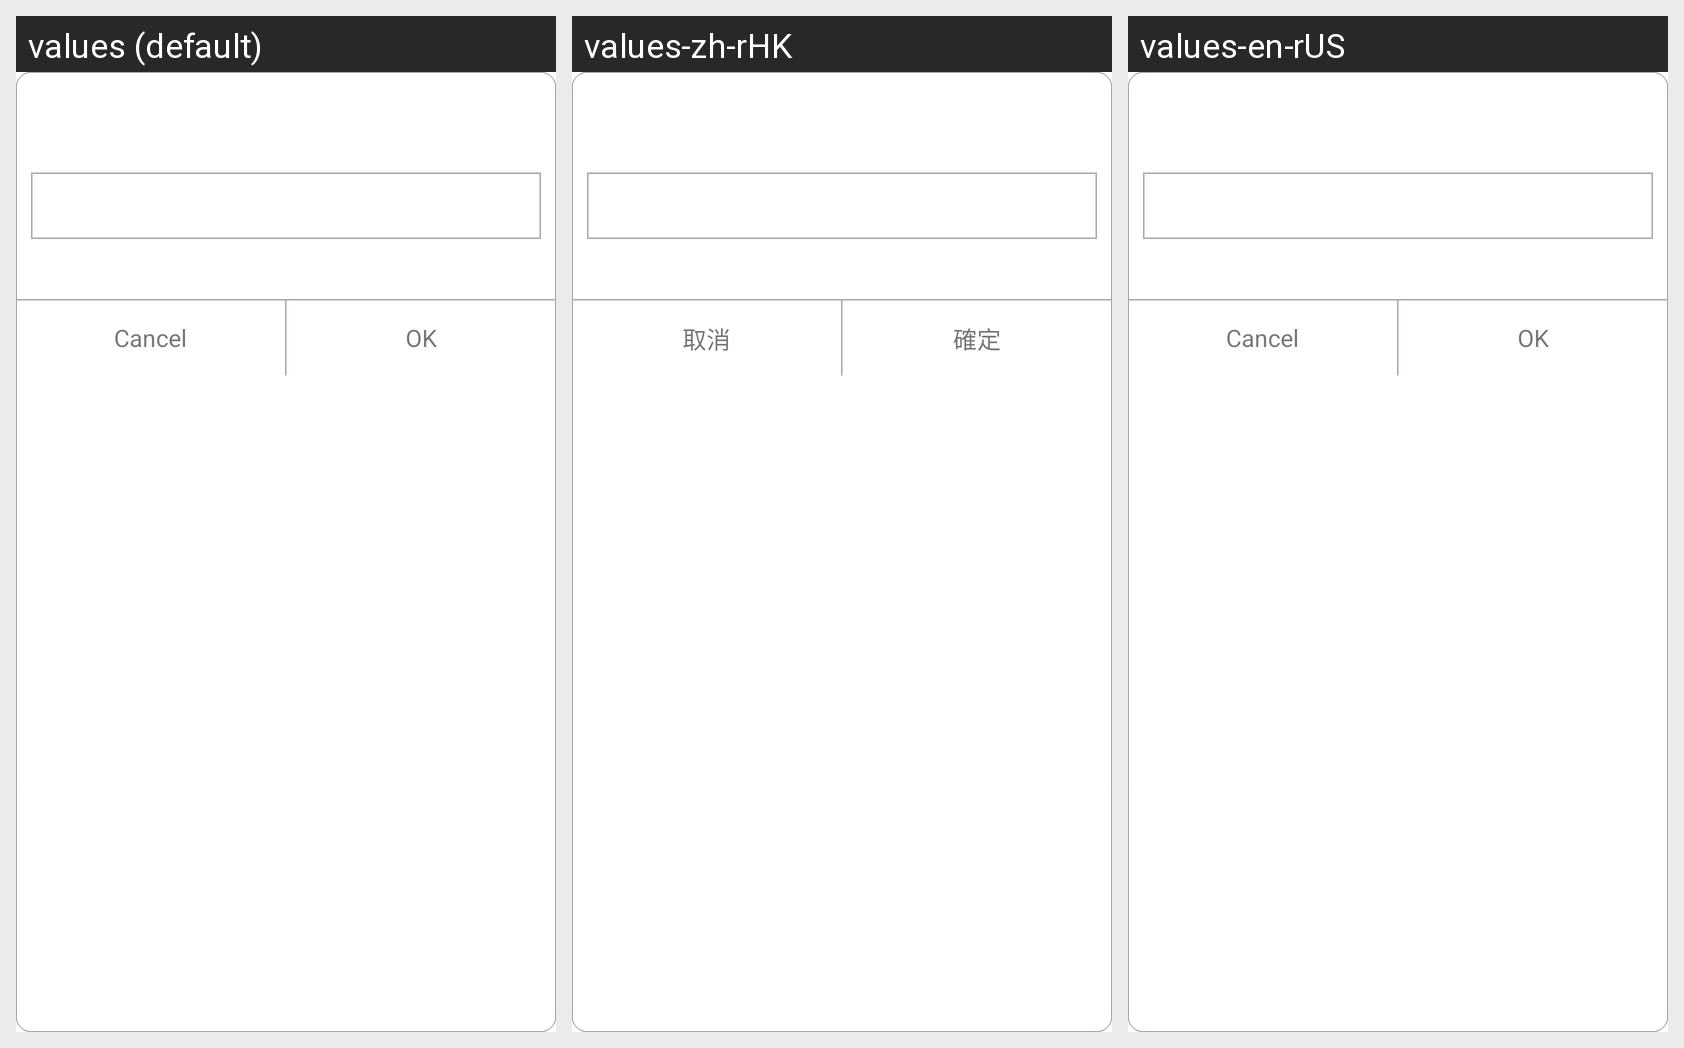

Translations of the strings shown on this Android screen, per locale in the grid:
Android screen res/layout/activity_input_dialog.xml rendered under 3 locales, left to right: values (default), values-zh-rHK, values-en-rUS. Device: Nexus 5 (rendered at 1080×1920; each locale shown at half size, 540×960, under a caption strip naming it); theme Theme.WMS.
Strings drawn on this screen, with the default value and each locale's value (text and hints the layout hard-codes, and strings that could not be matched under every locale, appear in the picture but are not listed):

Dialog_Cancel
  values: Cancel
  values-zh-rHK: 取消
  values-en-rUS: Cancel

Dialog_OK
  values: OK
  values-zh-rHK: 確定
  values-en-rUS: OK
